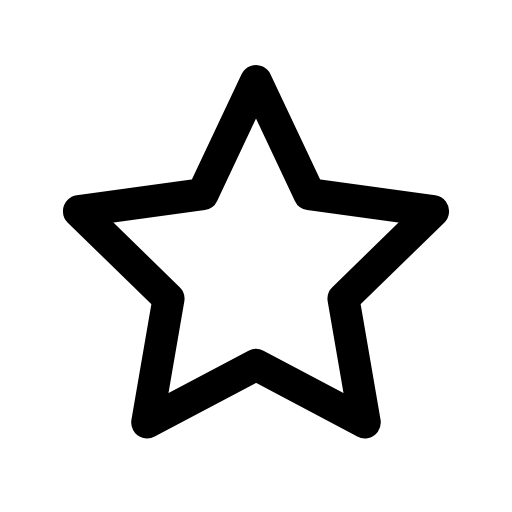
t = 0.00 s
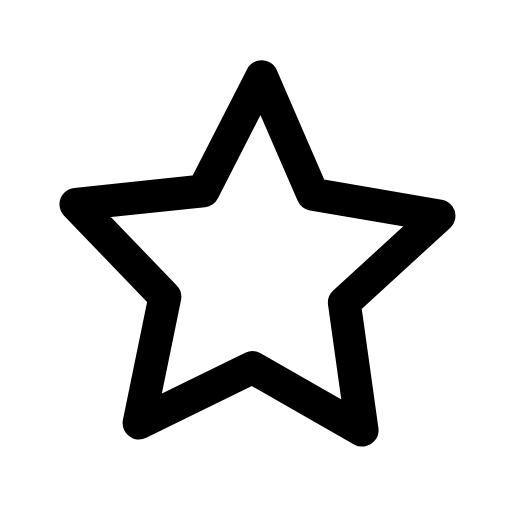
t = 0.08 s
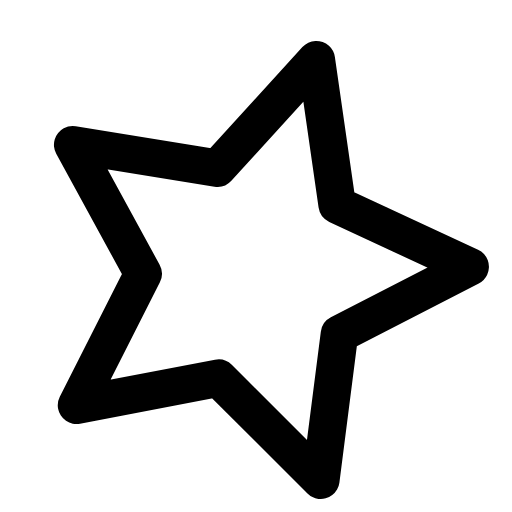
t = 0.24 s
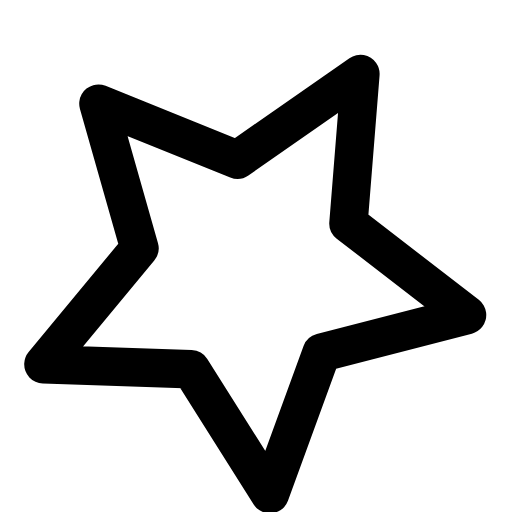
t = 0.32 s
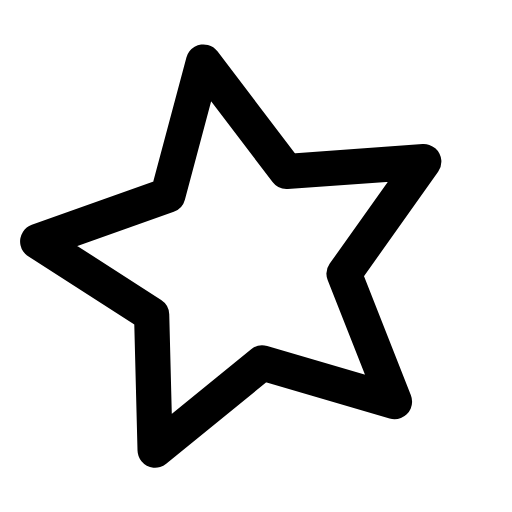
t = 0.51 s
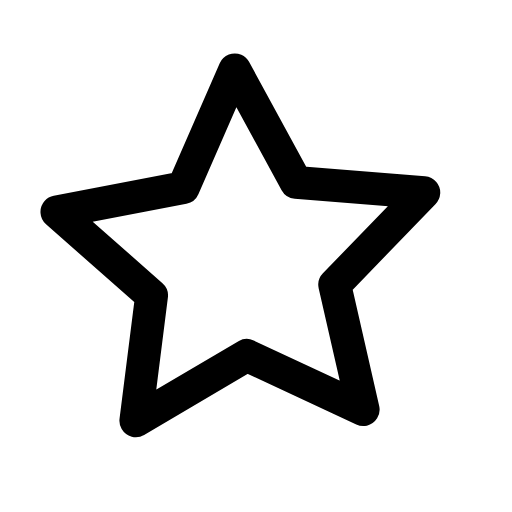
t = 0.60 s

The animated SVG that drew these frames (rendered in a browser with its animation timeline set to each time). Animation: 1 CSS @keyframes rule; one cycle of 0.70 s, repeats indefinitely.

<svg xmlns="http://www.w3.org/2000/svg" viewBox="0 0 24 24" width="24" height="24" class="rd-a-star" data-rd-animate="hover"><style>.rd-a-star{overflow:visible}.rd-a-star *{transform-box:view-box}.rd-a-star .star{transform-origin:12px 12px}@media (prefers-reduced-motion:no-preference){.rd-a-star[data-rd-animate="hover"]:hover .star,:hover>.rd-a-star[data-rd-animate="parent"] .star,.rd-a-star[data-rd-animate="play"] .star,.rd-a-star[data-rd-animate="loop"] .star{animation:rd-star-spin calc(0.7s*var(--rd-speed,1)) ease-in-out}.rd-a-star[data-rd-animate="loop"] *{animation-iteration-count:infinite!important}@keyframes rd-star-spin{0%{rotate:0deg;scale:1}45%{scale:1.2}100%{rotate:72deg;scale:1}}}</style><g fill="none" stroke="currentColor" stroke-linecap="round" stroke-linejoin="round" stroke-width="1.5"><g class="star"><path d="M12 3.8l2.5 5.3 5.8.8-4.2 4.1 1 5.8L12 17.1l-5.1 2.7 1-5.8-4.2-4.1 5.8-.8z"/></g></g></svg>
